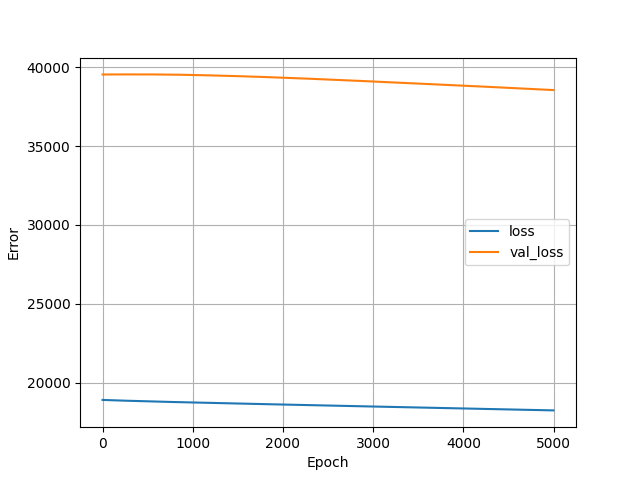

Source data for this figure (header and first rows):
, loss, val_loss, epoch
0, 18902, 39544, 0
1, 18902, 39544, 1
2, 18902, 39544, 2
3, 18901, 39544, 3
4, 18901, 39544, 4
5, 18901, 39545, 5
6, 18901, 39545, 6
7, 18900, 39545, 7
8, 18900, 39545, 8
9, 18900, 39545, 9
10, 18900, 39545, 10
11, 18900, 39545, 11
12, 18899, 39545, 12
13, 18899, 39545, 13
14, 18899, 39545, 14
15, 18899, 39545, 15
16, 18898, 39545, 16
17, 18898, 39545, 17
18, 18898, 39545, 18
19, 18898, 39545, 19
20, 18898, 39545, 20
21, 18897, 39545, 21
22, 18897, 39545, 22
23, 18897, 39545, 23
24, 18897, 39545, 24
25, 18897, 39545, 25
26, 18896, 39545, 26
27, 18896, 39545, 27
28, 18896, 39545, 28
29, 18896, 39545, 29
30, 18896, 39545, 30
31, 18895, 39546, 31
32, 18895, 39546, 32
33, 18895, 39546, 33
34, 18895, 39546, 34
35, 18894, 39546, 35
36, 18894, 39546, 36
37, 18894, 39546, 37
38, 18894, 39546, 38
39, 18894, 39546, 39
40, 18893, 39546, 40
41, 18893, 39546, 41
42, 18893, 39546, 42
43, 18893, 39546, 43
44, 18893, 39546, 44
45, 18892, 39546, 45
46, 18892, 39546, 46
47, 18892, 39546, 47
48, 18892, 39546, 48
49, 18892, 39546, 49
50, 18891, 39546, 50
51, 18891, 39546, 51
52, 18891, 39546, 52
53, 18891, 39546, 53
54, 18891, 39546, 54
55, 18890, 39546, 55
56, 18890, 39546, 56
57, 18890, 39546, 57
58, 18890, 39546, 58
59, 18890, 39546, 59
... 4,940 more rows
